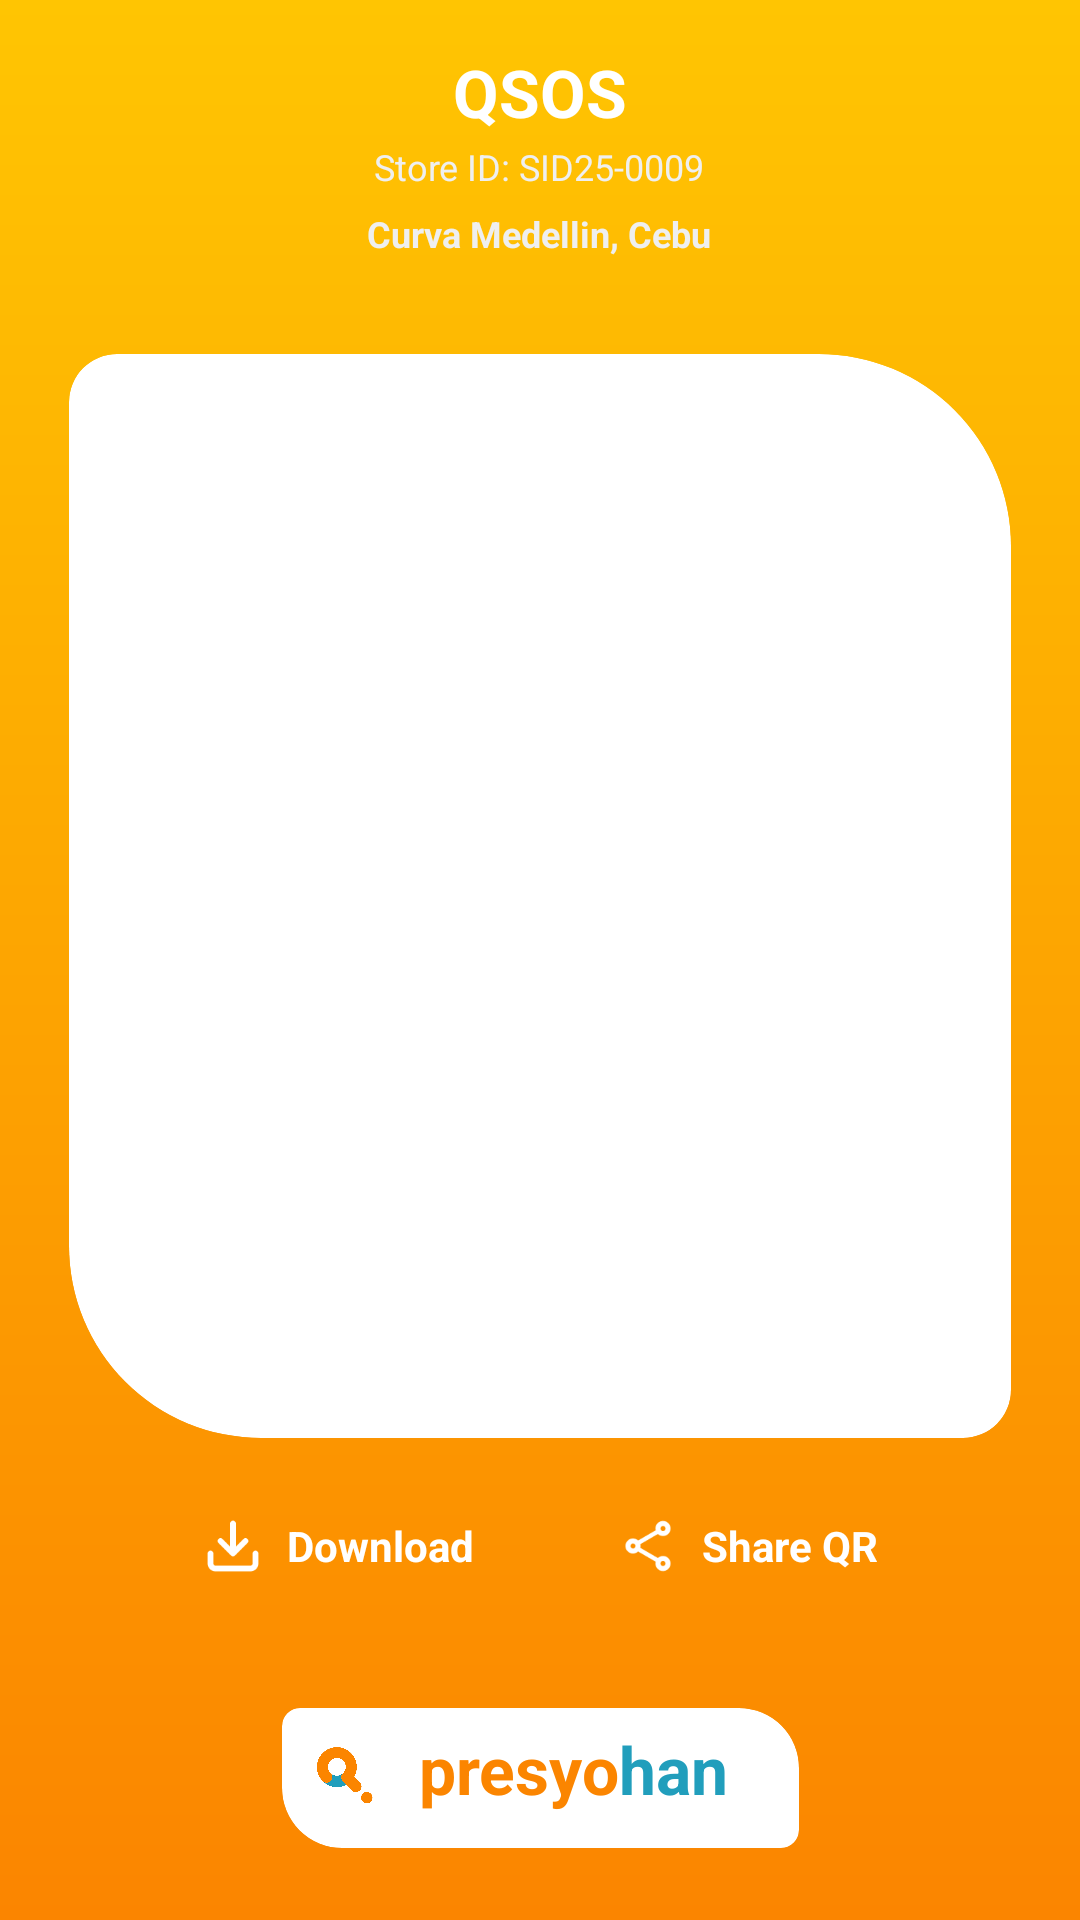

Produce the Android XML layout that renders to this screen, including the resource entries it uses.
<!-- AndroidManifest.xml: application theme Theme.Presyohan -->
<!-- res/layout/activity_store_qr.xml -->
<?xml version="1.0" encoding="utf-8"?>
<androidx.constraintlayout.widget.ConstraintLayout xmlns:android="http://schemas.android.com/apk/res/android"
    xmlns:app="http://schemas.android.com/apk/res-auto"
    xmlns:tools="http://schemas.android.com/tools"
    android:layout_width="match_parent"
    android:layout_height="match_parent"
    android:background="@drawable/bg_qr_screen">

    
    <androidx.constraintlayout.widget.ConstraintLayout
        android:id="@+id/layoutHeader"
        android:layout_width="match_parent"
        android:layout_height="wrap_content"
        android:fitsSystemWindows="true"
        android:paddingTop="16dp"
        android:paddingBottom="8dp"
        app:layout_constraintTop_toTopOf="parent"
        app:layout_constraintStart_toStartOf="parent"
        app:layout_constraintEnd_toEndOf="parent">

        
        <FrameLayout
            android:id="@+id/btnBack"
            android:layout_width="40dp"
            android:layout_height="40dp"
            android:layout_marginStart="20dp"
            android:background="@drawable/button_round"
            android:backgroundTint="#40FFFFFF"
            android:clickable="true"
            android:focusable="true"
            app:layout_constraintTop_toTopOf="parent"
            app:layout_constraintStart_toStartOf="parent">

            <ImageView
                android:layout_width="18dp"
                android:layout_height="18dp"
                android:layout_gravity="center"
                android:src="@drawable/icon_back"
                app:tint="@color/white"
                android:contentDescription="Back" />
        </FrameLayout>

        
        <LinearLayout
            android:layout_width="0dp"
            android:layout_height="wrap_content"
            android:orientation="vertical"
            android:gravity="center"
            android:layout_marginHorizontal="68dp"
            app:layout_constraintTop_toTopOf="parent"
            app:layout_constraintStart_toStartOf="parent"
            app:layout_constraintEnd_toEndOf="parent"
            app:layout_constraintBottom_toBottomOf="parent">

            <TextView
                android:id="@+id/tvStoreName"
                android:layout_width="wrap_content"
                android:layout_height="wrap_content"
                android:text="QSOS"
                android:textColor="@color/white"
                android:textSize="22sp"
                android:textStyle="bold" />

            <TextView
                android:id="@+id/tvStoreId"
                android:layout_width="wrap_content"
                android:layout_height="wrap_content"
                android:text="Store ID: SID25-0009"
                android:textColor="#EFEFEF"
                android:textSize="12sp"
                android:layout_marginTop="2dp" />

            <TextView
                android:id="@+id/tvStoreLocation"
                android:layout_width="wrap_content"
                android:layout_height="wrap_content"
                android:text="Curva Medellin, Cebu"
                android:textColor="#EFEFEF"
                android:textSize="12sp"
                android:textStyle="bold"
                android:layout_marginTop="6dp" />
        </LinearLayout>
    </androidx.constraintlayout.widget.ConstraintLayout>

    
    <com.google.android.material.card.MaterialCardView
        android:id="@+id/cardQr"
        android:layout_width="0dp"
        android:layout_height="0dp"
        android:layout_marginHorizontal="0dp"
        android:layout_marginTop="24dp"
        android:layout_marginBottom="14dp"
        app:cardBackgroundColor="@color/white"
        app:cardElevation="0dp"
        app:strokeWidth="0dp"
        app:cardUseCompatPadding="false"
        app:cardPreventCornerOverlap="false"
        app:shapeAppearanceOverlay="@style/ShapeAppearanceOverlay.CustomCard"
        app:layout_constraintTop_toBottomOf="@id/layoutHeader"
        app:layout_constraintBottom_toTopOf="@id/layoutActions"
        app:layout_constraintStart_toStartOf="parent"
        app:layout_constraintEnd_toEndOf="parent"
        app:layout_constraintDimensionRatio="1:1.15">

        <androidx.constraintlayout.widget.ConstraintLayout
            android:layout_width="match_parent"
            android:layout_height="match_parent"
            android:padding="40dp">

            
            <ImageView
                android:id="@+id/ivQrCode"
                android:layout_width="0dp"
                android:layout_height="0dp"
                android:scaleType="fitCenter"
                android:contentDescription="Store QR Code"
                app:layout_constraintTop_toTopOf="parent"
                app:layout_constraintBottom_toBottomOf="parent"
                app:layout_constraintStart_toStartOf="parent"
                app:layout_constraintEnd_toEndOf="parent" />
        </androidx.constraintlayout.widget.ConstraintLayout>
    </com.google.android.material.card.MaterialCardView>

    
    <LinearLayout
        android:id="@+id/layoutActions"
        android:layout_width="wrap_content"
        android:layout_height="wrap_content"
        android:orientation="horizontal"
        android:gravity="center"
        android:layout_marginBottom="32dp"
        app:layout_constraintBottom_toTopOf="@id/layoutFooter"
        app:layout_constraintStart_toStartOf="parent"
        app:layout_constraintEnd_toEndOf="parent">

        
        <LinearLayout
            android:id="@+id/btnDownload"
            android:layout_width="wrap_content"
            android:layout_height="wrap_content"
            android:orientation="horizontal"
            android:gravity="center_vertical"
            android:background="?attr/selectableItemBackground"
            android:clickable="true"
            android:focusable="true"
            android:padding="12dp">

            <ImageView
                android:layout_width="20dp"
                android:layout_height="20dp"
                android:src="@drawable/icon_download"
                app:tint="@color/white"
                android:contentDescription="Download Icon" />

            <TextView
                android:layout_width="wrap_content"
                android:layout_height="wrap_content"
                android:text="Download"
                android:textColor="@color/white"
                android:textSize="14sp"
                android:textStyle="bold"
                android:layout_marginStart="8dp" />
        </LinearLayout>

        <View
            android:layout_width="24dp"
            android:layout_height="1dp" />

        
        <LinearLayout
            android:id="@+id/btnShare"
            android:layout_width="wrap_content"
            android:layout_height="wrap_content"
            android:orientation="horizontal"
            android:gravity="center_vertical"
            android:background="?attr/selectableItemBackground"
            android:clickable="true"
            android:focusable="true"
            android:padding="12dp">

            <ImageView
                android:layout_width="20dp"
                android:layout_height="20dp"
                android:src="@drawable/icon_share"
                app:tint="@color/white"
                android:contentDescription="Share Icon" />

            <TextView
                android:layout_width="wrap_content"
                android:layout_height="wrap_content"
                android:text="Share QR"
                android:textColor="@color/white"
                android:textSize="14sp"
                android:textStyle="bold"
                android:layout_marginStart="8dp" />
        </LinearLayout>
    </LinearLayout>

    
    <com.google.android.material.card.MaterialCardView
        android:id="@+id/layoutFooter"
        android:layout_width="wrap_content"
        android:layout_height="wrap_content"
        app:cardBackgroundColor="@color/white"
        app:cardElevation="0dp"
        app:strokeWidth="0dp"
        app:shapeAppearanceOverlay="@style/ShapeAppearanceOverlay.CustomCardSmall"
        android:layout_marginBottom="24dp"
        app:layout_constraintBottom_toBottomOf="parent"
        app:layout_constraintStart_toStartOf="parent"
        app:layout_constraintEnd_toEndOf="parent">

        <LinearLayout
            android:layout_width="wrap_content"
            android:layout_height="wrap_content"
            android:orientation="horizontal"
            android:paddingEnd="18dp"
            android:gravity="center_vertical">

            <ImageView
                android:layout_width="32dp"
                android:layout_height="32dp"
                android:src="@drawable/icon_presyohan"
                android:rotation="-45"
                android:contentDescription="Logo icon" />

            <TextView
                android:layout_width="wrap_content"
                android:layout_height="wrap_content"
                android:text="presyo"
                android:textColor="@color/presyo_orange"
                android:paddingBottom="6dp"
                android:textSize="22sp"
                android:textStyle="bold"
                android:layout_marginStart="8dp" />

            <TextView
                android:layout_width="wrap_content"
                android:layout_height="wrap_content"
                android:text="han"
                android:textColor="@color/presyo_teal"
                android:paddingBottom="6dp"
                android:textSize="22sp"
                android:textStyle="bold" />
        </LinearLayout>
    </com.google.android.material.card.MaterialCardView>

</androidx.constraintlayout.widget.ConstraintLayout>
<!-- resources referenced by this layout -->
<resources>
  <color name="presyo_orange">#FB8500</color>
  <color name="presyo_teal">#219EBC</color>
  <color name="white">#FFFFFF</color>
  <!-- drawable bg_qr_screen (drawable) -->
  <?xml version="1.0" encoding="utf-8"?>
  <shape xmlns:android="http://schemas.android.com/apk/res/android"
      android:shape="rectangle">
      <gradient
          android:angle="270"
          android:startColor="#FFC502"
          android:endColor="#FB8500"
          android:type="linear" />
  </shape>
  <!-- drawable icon_download: png bitmap (drawable, 895 bytes) -->
  <!-- drawable icon_presyohan: png bitmap (drawable, 50597 bytes) -->
  <!-- drawable icon_share: png bitmap (drawable, 1052 bytes) -->
  <style name="ShapeAppearanceOverlay.CustomCard" parent="">
          <item name="cornerSizeTopRight">64dp</item>
          <item name="cornerSizeBottomLeft">64dp</item>
          <item name="cornerSizeTopLeft">16dp</item>
          <item name="cornerSizeBottomRight">16dp</item>
      </style>
  <style name="ShapeAppearanceOverlay.CustomCardSmall" parent="">
          <item name="cornerSizeTopRight">20dp</item>
          <item name="cornerSizeBottomLeft">20dp</item>
          <item name="cornerSizeTopLeft">6dp</item>
          <item name="cornerSizeBottomRight">6dp</item>
      </style>
  <style name="Theme.Presyohan" parent="Theme.MaterialComponents.Light.NoActionBar">
          <item name="android:statusBarColor">@color/white</item>
          <item name="android:windowLightStatusBar">true</item>
          <item name="android:forceDarkAllowed">false</item>
          <item name="statusBarBackground">@color/white</item>
          <item name="colorPrimaryDark">@color/white</item>
      </style>
</resources>
